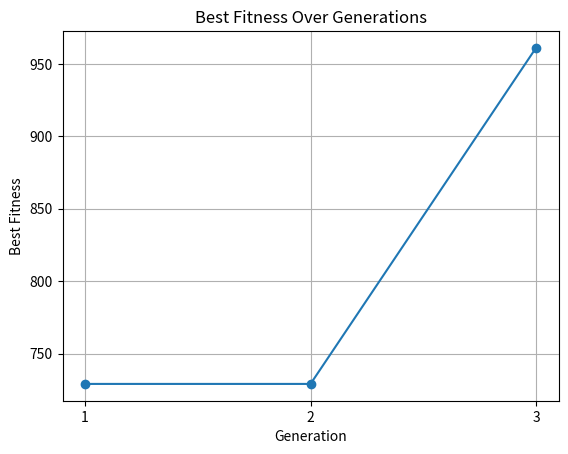

The script that saved this image:
import random
import matplotlib.pyplot as plt

# Set the random seed for reproducibility
random.seed(42)

# Step 1: Initialize population
def initialize_population(size, num_bits):
    return [''.join(random.choice('01') for _ in range(num_bits)) for _ in range(size)]

# Step 2: Calculate fitness
def calculate_fitness(population):
    fitness = [int(individual, 2) ** 2 for individual in population]
    return fitness

# Step 3: Roulette Wheel Selection
def roulette_wheel_selection(population, fitness):
    total_fitness = sum(fitness)
    probabilities = [f / total_fitness for f in fitness]
    selected = random.choices(population, weights=probabilities, k=2)
    return selected

# Step 4: Single-Point Crossover
def crossover(parent1, parent2):
    point = random.randint(1, len(parent1) - 1)
    child1 = parent1[:point] + parent2[point:]
    child2 = parent2[:point] + parent1[point:]
    return child1, child2

# Step 5: Mutation
def mutate(individual, mutation_rate):
    mutated = ''.join(
        bit if random.random() > mutation_rate else str(1 - int(bit))
        for bit in individual
    )
    return mutated

# Step 6: Genetic Algorithm
def genetic_algorithm(pop_size, num_bits, mutation_rate, num_generations):
    population = initialize_population(pop_size, num_bits)
    best_fitness_values = []

    for generation in range(num_generations):
        fitness = calculate_fitness(population)
        next_population = []
        for _ in range(pop_size // 2):
            # Selection
            parent1, parent2 = roulette_wheel_selection(population, fitness)
            # Crossover
            child1, child2 = crossover(parent1, parent2)
            # Mutation
            child1 = mutate(child1, mutation_rate)
            child2 = mutate(child2, mutation_rate)
            next_population.extend([child1, child2])

        # Update population
        population = next_population
        best_individual = max(population, key=lambda ind: int(ind, 2) ** 2)
        best_fitness = int(best_individual, 2) ** 2
        best_fitness_values.append(best_fitness)
        print(f"Generation {generation + 1}: Best = {best_individual}, Fitness = {best_fitness}")

    # Plotting the best fitness values over generations
    plt.plot(range(1, num_generations + 1), best_fitness_values, marker='o')
    plt.title('Best Fitness Over Generations')
    plt.xlabel('Generation')
    plt.ylabel('Best Fitness')
    plt.grid(True)
    plt.xticks(range(1, num_generations + 1))  # Set x-axis ticks to integer values
    plt.show()

    return population

# Run the Genetic Algorithm
population_size = 4
bit_str_len = 5
rate_of_mutation = 0.1
max_generations = 3

final_population = genetic_algorithm(population_size, bit_str_len, rate_of_mutation, max_generations)